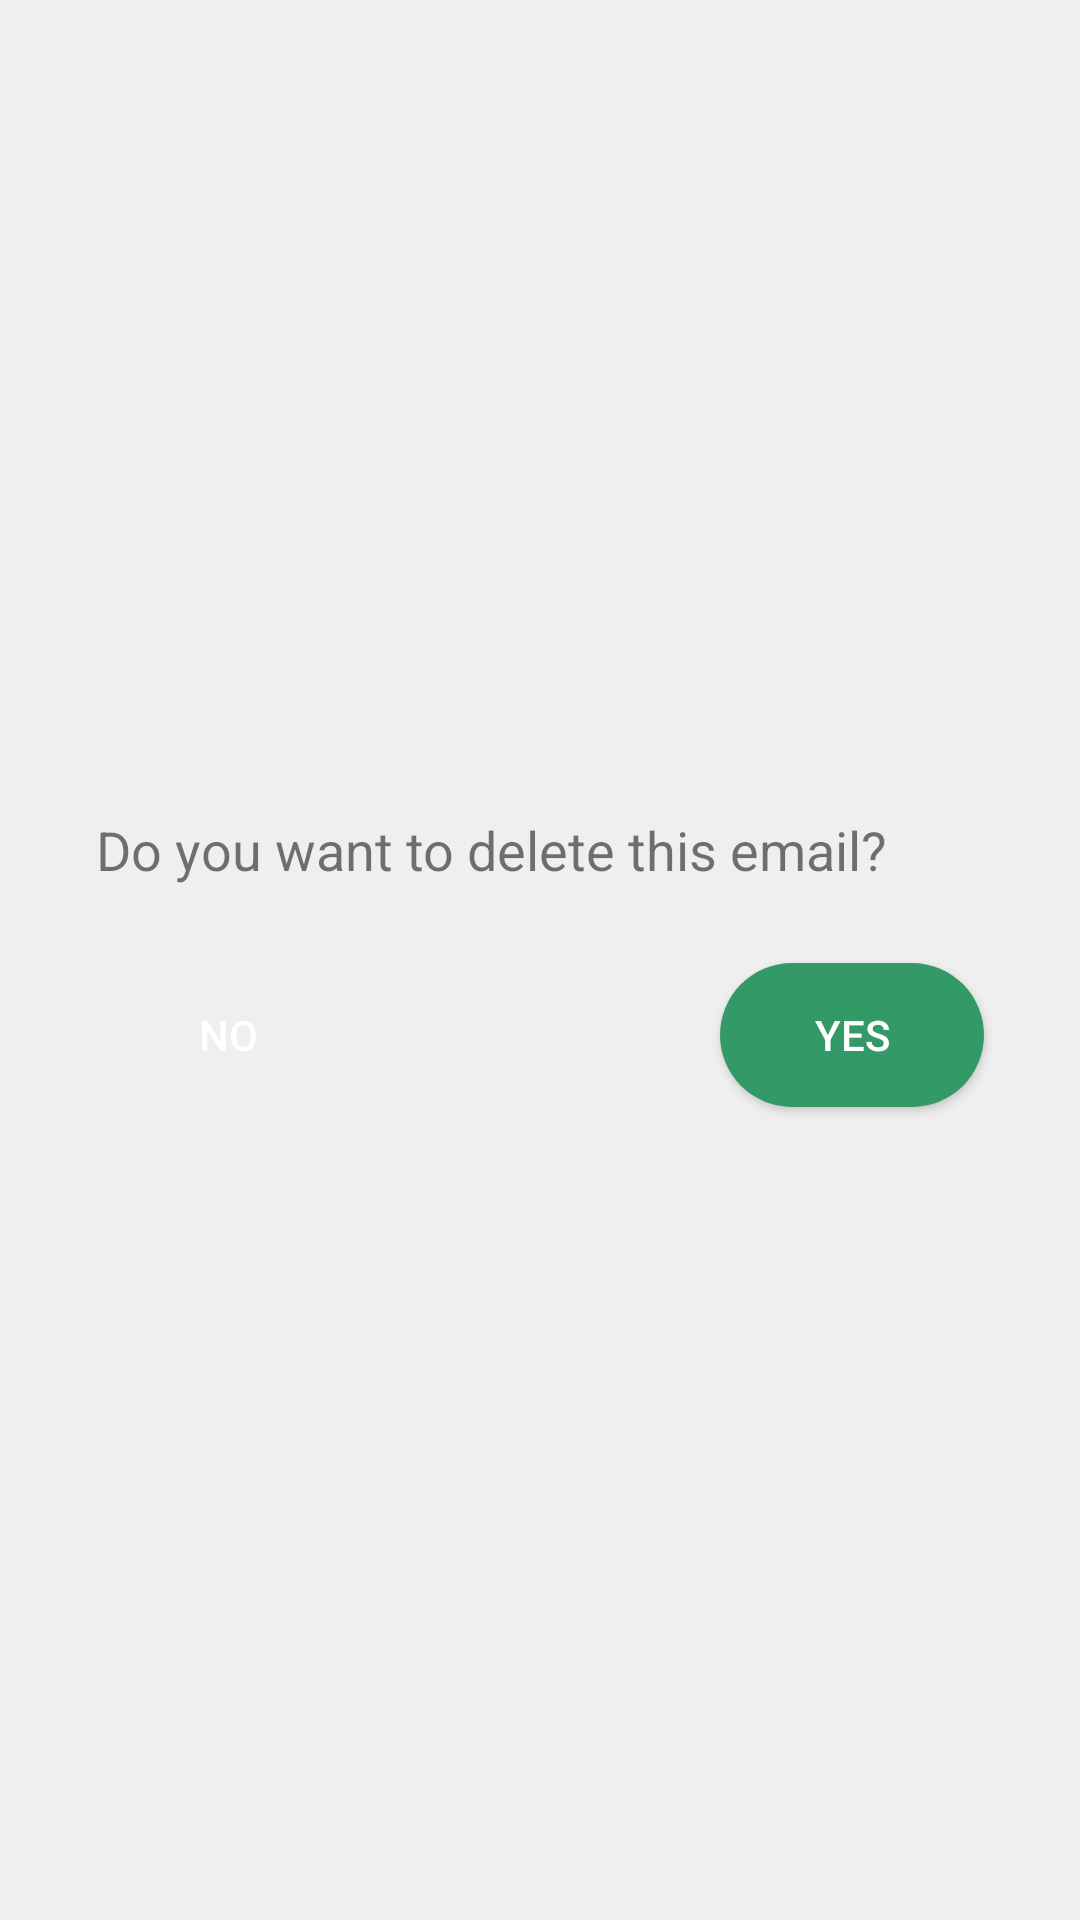

This screen was rendered from an Android layout file. Write that file and the resources it references.
<!-- AndroidManifest.xml: application theme AppTheme -->
<!-- res/layout/delete_emails.xml -->
<?xml version="1.0" encoding="utf-8"?>
<RelativeLayout
    xmlns:android="http://schemas.android.com/apk/res/android"
    android:layout_width="match_parent"
    android:background="#EFEFEF"
    android:layout_height="match_parent"
    android:gravity="center">

    <TextView
        android:layout_width="match_parent"
        android:layout_height="wrap_content"
        android:text="Do you want to delete this email?"
        android:layout_marginTop="20dp"
        android:layout_marginStart="32dp"
        android:layout_marginEnd="32dp"
        android:textSize="18sp"
        />
    <Button
        android:id="@+id/btn_save"
        android:layout_width="wrap_content"
        android:layout_height="wrap_content"
        android:layout_alignParentRight="true"
        android:layout_marginTop="70dp"
        android:layout_marginRight="32dp"
        android:text="Yes"
        android:layout_marginBottom="20dp"
        android:textColor="@android:color/white"
        android:background="@drawable/btn_bg"/>
    <Button
        android:id="@+id/btn_cancel"
        android:layout_width="wrap_content"
        android:layout_height="wrap_content"
        android:layout_alignParentLeft="true"
        android:layout_marginTop="70dp"
        android:layout_marginLeft="32dp"
        android:text="No"
        android:textColor="@android:color/white"
        android:background="@drawable/btn_cancel"
        android:layout_marginBottom="20dp"/>

</RelativeLayout>
<!-- resources referenced by this layout -->
<resources>
  <!-- drawable btn_bg (drawable) -->
  <?xml version="1.0" encoding="utf-8"?>
  <shape xmlns:android="http://schemas.android.com/apk/res/android"
      android:shape="rectangle">
      <solid android:color="@color/green"/>
  <corners android:radius="25dp"/>
  </shape>
  <style name="AppTheme" parent="Theme.AppCompat.Light.DarkActionBar">
          
          <item name="colorPrimary">@color/green</item>
          <item name="colorPrimaryDark">@color/green</item>
          <item name="colorAccent">@color/colorAccent</item>
      </style>
  <color name="green">#339966</color>
  <color name="colorAccent">#03DAC5</color>
</resources>
